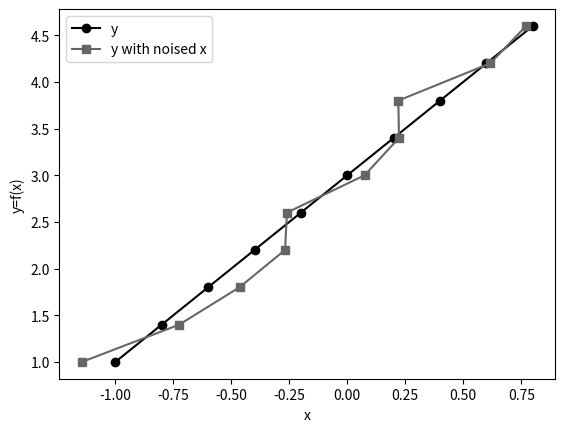

This figure's Python source: (Note: this script raises an exception after producing the figure.)
"""Utility for plotting a linear function
with and without noise
"""

import numpy as np
import matplotlib.pyplot as plt

want_noise = True
# grayscale plot, comment if color is wanted
plt.style.use("grayscale")

# generate data bet -1,1 interval of 0.2
x = np.arange(-1, 1, 0.2)
y = 2 * x + 3
plt.xlabel("x")
plt.ylabel("y=f(x)")
plt.plot(x, y, "o-", label="y")

if want_noise:
    # generate data with uniform distribution
    noise = np.random.uniform(-0.2, 0.2, x.shape)
    xn = x + noise

    plt.ylabel("y=f(x)")
    plt.plot(xn, y, "s-", label="y with noised x")

plt.legend(loc=0)
plt.grid(b=True)
plt.savefig("linear_regression.png")
plt.show()
plt.close("all")
